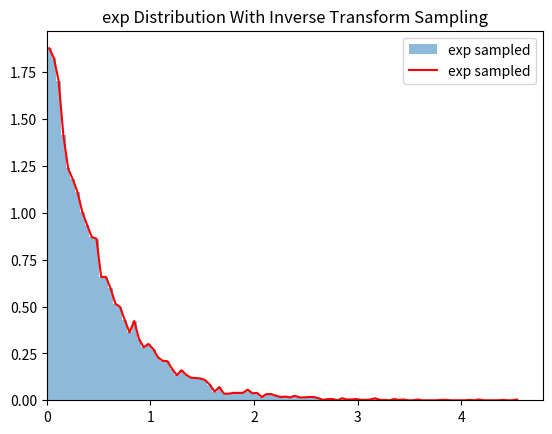

Write Python code to recreate this figure.
import numpy as np
import matplotlib.pyplot as plt

def exponential_sampler(lamb, size = 10000, rng = None) -> np.ndarray:
    """
    Sampling from exponential distribution using inverse transform method

    parameters
    ----------
    lamb : float
        rate parameter in exponential distribution
    size : int
        number of the samples
    rng : numpy Object
        random number generator

    returns
    -------
    a numpy array
        inverse of exponential distribution CDF
    """
    # Create a default rng if nothing is passed to the function
    if rng is None:
        rng = np.random.default_rng()

    U = rng.uniform(0, 1, size)
    # Clip the values of U to avoid log(0) and log(1)
    U = np.clip(U, 1e-12, 1 - 1e-12)

    return -np.log(U) / lamb


def plot_exp_dist(samples):
    """
    Plot the samples of the exponential distribution with inverse transform

    parameters
    ----------
    samples : np.ndarray
        samples of the exponential distribution
    """
    x = np.linspace(0, 5, 10000)
    plt.hist(samples, bins = 100, density = True, alpha = 0.5, label = 'exp sampled')
    counts, edges = np.histogram(samples, bins = 100, density = True)
    centers = (edges[:-1] + edges[1:]) / 2
    plt.plot(centers, counts, "r-", label = "exp sampled")
    plt.title("exp Distribution With Inverse Transform Sampling")
    plt.xlim(left = 0)
    plt.legend()
    plt.show()


samples = exponential_sampler(lamb = 2, rng = np.random.default_rng(10))
plot_exp_dist(samples)
